Run: headless pygame with SDL's dummy video driver; simulated clock (each Clock.tick advances the game by its frame time, no real sleeping); random seed 0; keys injected as events and as key.get_pressed() state; no mouse input.
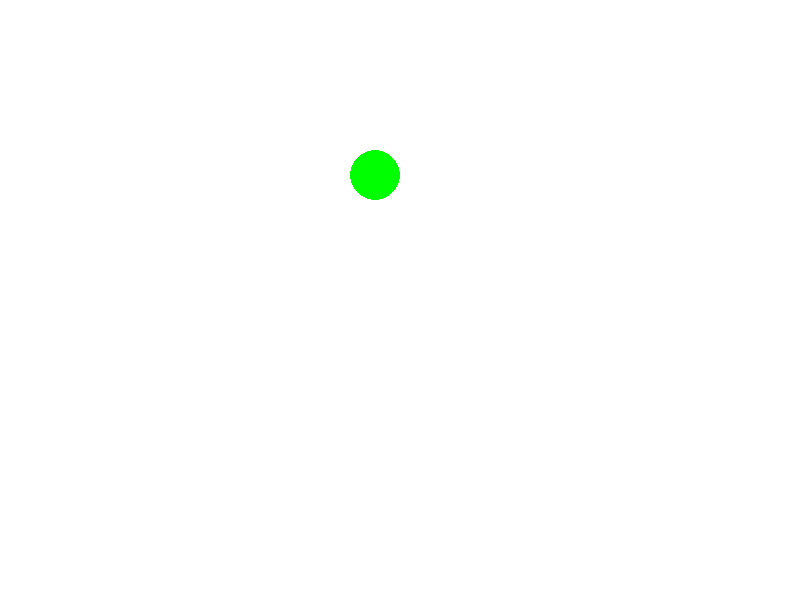
Frame 1 of 4 · flips 1–60 · no input
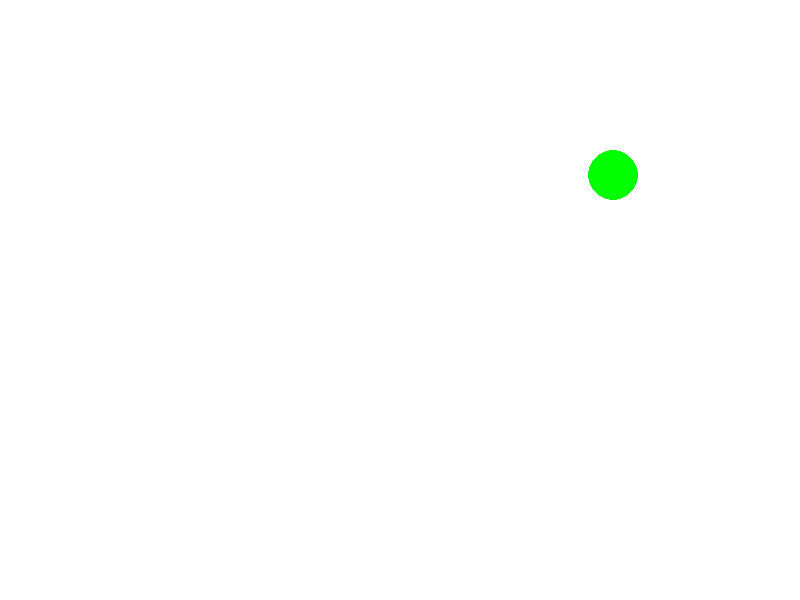
Frame 2 of 4 · flips 61–180 · tapped SPACE, RETURN · held RIGHT (→), D
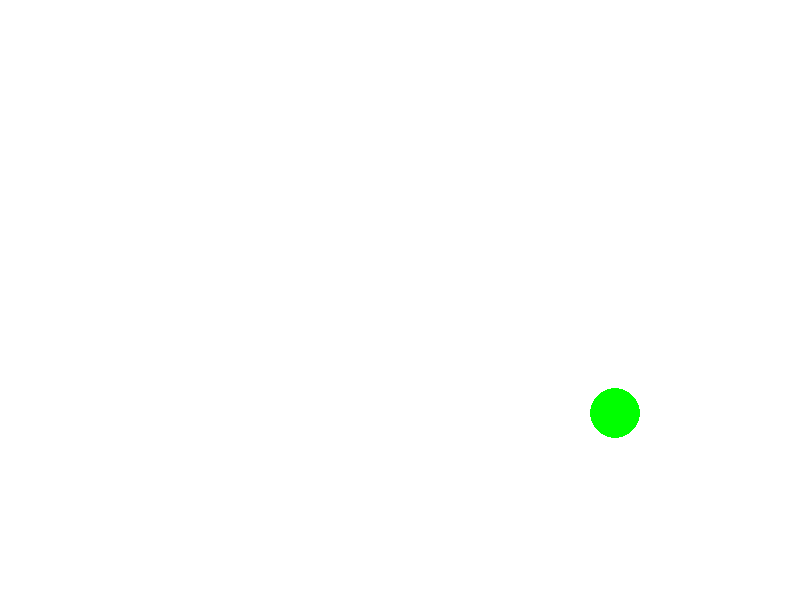
Frame 3 of 4 · flips 181–300 · held DOWN (↓), S
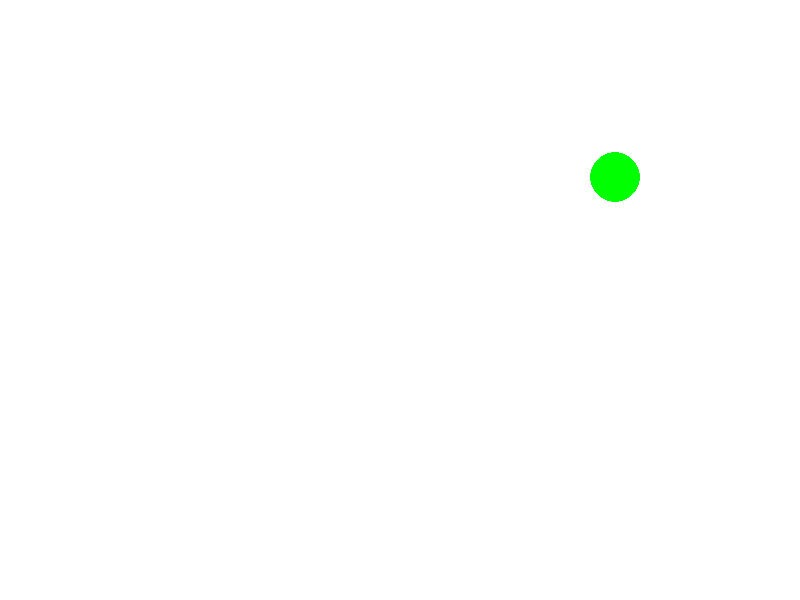
Frame 4 of 4 · flips 301–420 · held LEFT (←), A, UP (↑), W

The pygame program that drew these frames:

import pygame as pg
import random

pg.init()
pg.display.set_caption("Circle moving")
WIDTH = 800
HEIGHT = 600
FPS = 60

BLACK = (0, 0, 0)
WHITE = (255, 255, 255)
RED = (255, 0, 0)
GREEN = (0, 255, 0)

screen = pg.display.set_mode((WIDTH, HEIGHT))
clock = pg.time.Clock()


color = GREEN
x = 350
y = 150
dx = 0
dy = 0
speed = 1


running = True
while running:
    clock.tick(FPS)
    for event in pg.event.get():
        if event.type == pg.QUIT:
            running = False
        if event.type == pg.KEYDOWN:
            if event.key == pg.K_RIGHT:
                dx = speed
                dy = 0
            if event.key == pg.K_LEFT:
                dx = -speed
                dy = 0
            if event.key == pg.K_DOWN:
                dy = speed
                dx = 0
            if event.key == pg.K_UP:
                dy = -speed
                dx = 0
            if event.key == pg.K_SPACE:
                speed += 1
                if dx == 0:
                    dy = speed
                else:
                    dx = speed           
                # dx = speed 
                # dy = speed
        
    screen.fill(WHITE)
    pg.draw.ellipse(screen, color, (x % WIDTH, y % HEIGHT, 50, 50))
    print(speed, dx, dy)
    x += dx
    y += dy

    pg.display.flip()
pg.quit()
